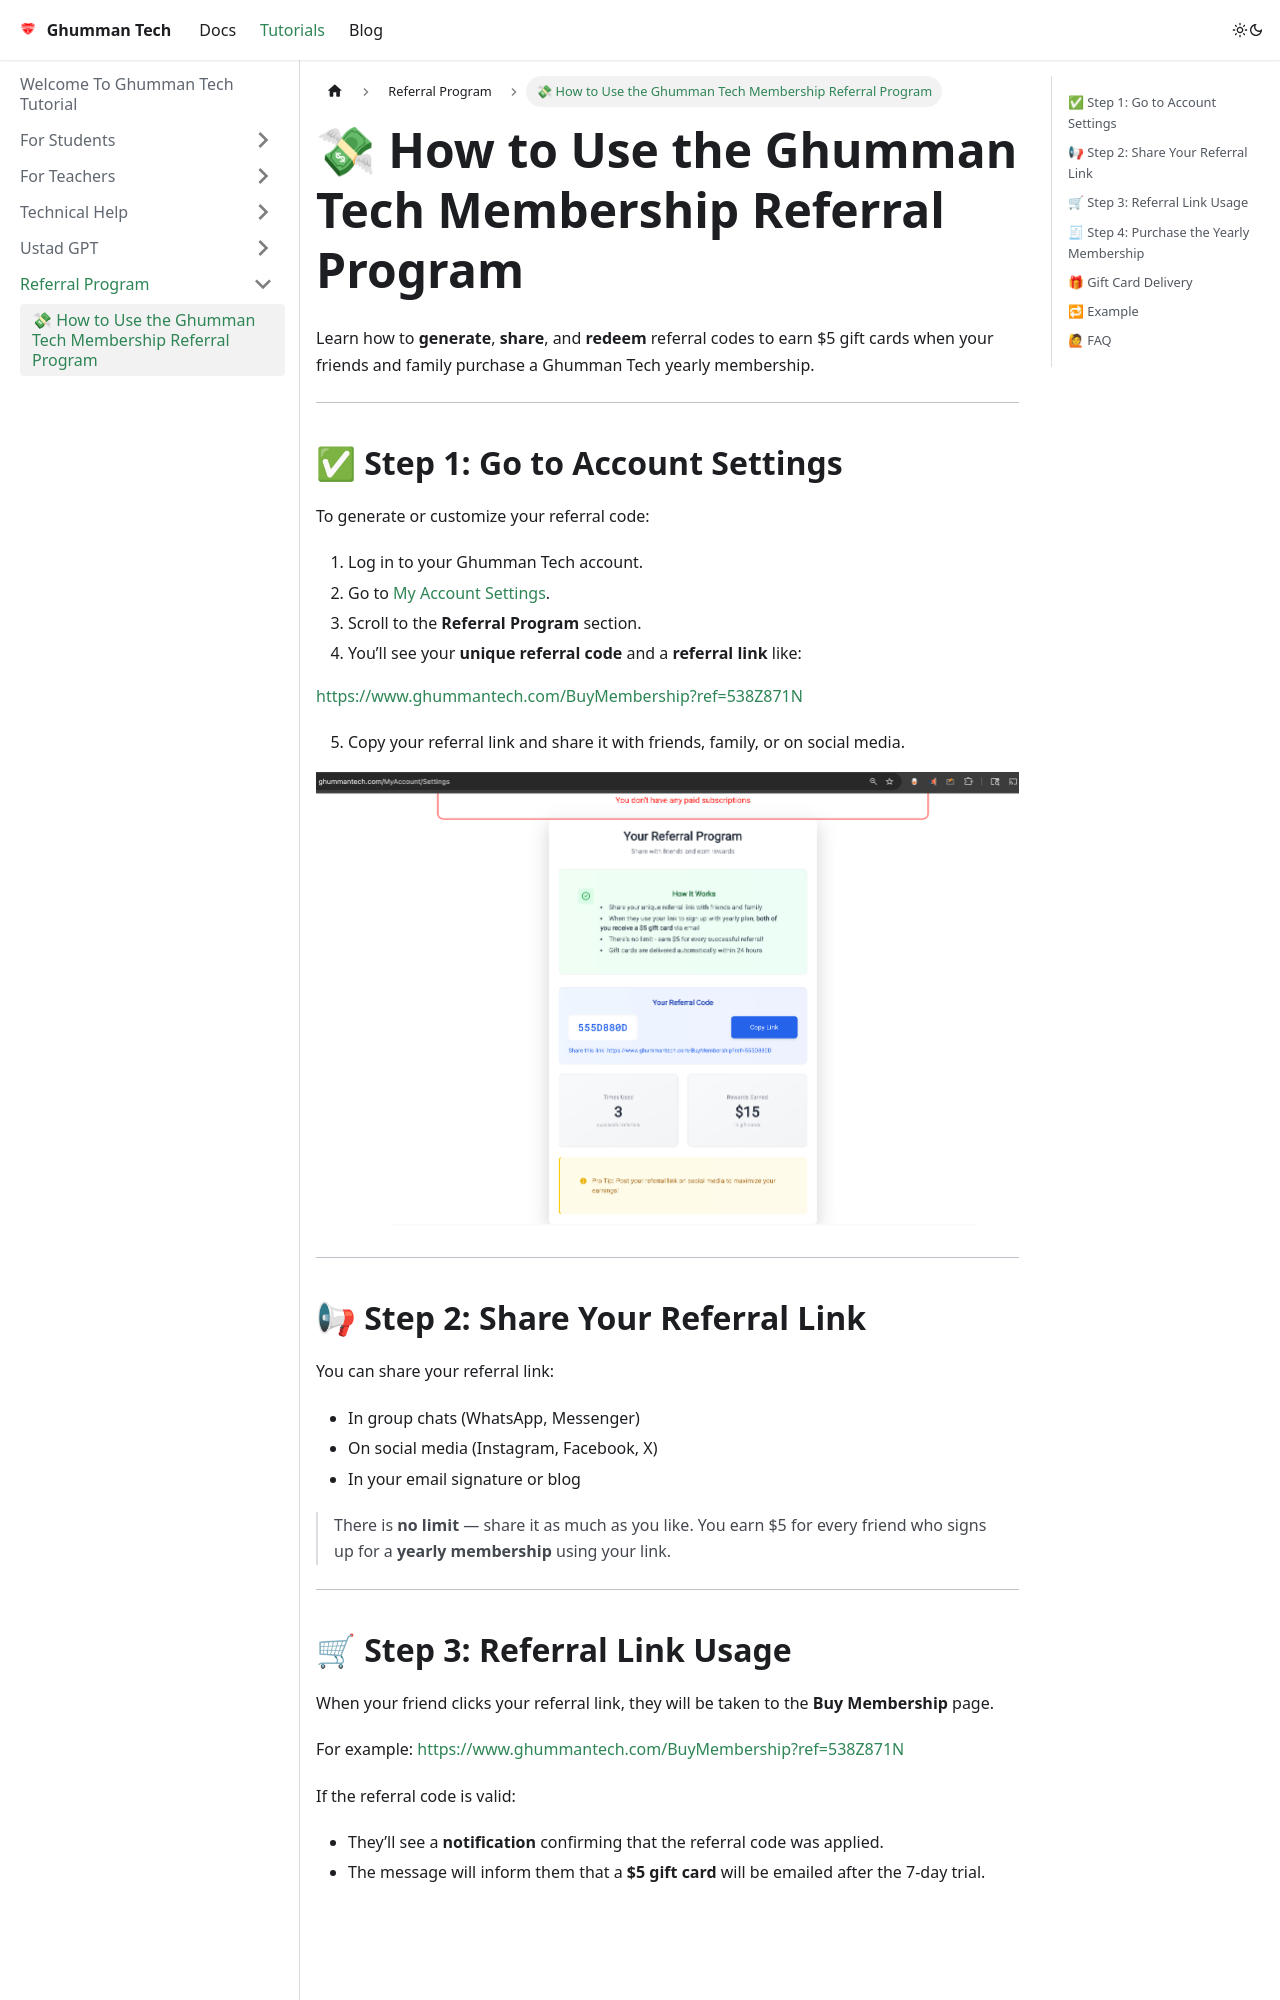

repository: GhummanTech/Documentation · page: docs/tutorials/Referral Program/💸 How to Use the Ghumman Tech Membership Referral Program/index.html · generator: docusaurus

---
sidebar_position: 1
---

# 💸 How to Use the Ghumman Tech Membership Referral Program

Learn how to **generate**, **share**, and **redeem** referral codes to earn $5 gift cards when your friends and family purchase a Ghumman Tech yearly membership.

---

## ✅ Step 1: Go to Account Settings

To generate or customize your referral code:

1. Log in to your Ghumman Tech account.
2. Go to [My Account Settings](https://www.ghummantech.com/MyAccount/Settings).
3. Scroll to the **Referral Program** section.
4. You’ll see your **unique referral code** and a **referral link** like:

https://www.ghummantech.com/BuyMembership?ref=538Z871N


5. Copy your referral link and share it with friends, family, or on social media.

![Generate and Share Referral Code](./images/generate-referral-code.png)

---

## 📢 Step 2: Share Your Referral Link

You can share your referral link:

- In group chats (WhatsApp, Messenger)
- On social media (Instagram, Facebook, X)
- In your email signature or blog

> There is **no limit** — share it as much as you like. You earn $5 for every friend who signs up for a **yearly membership** using your link.

---
